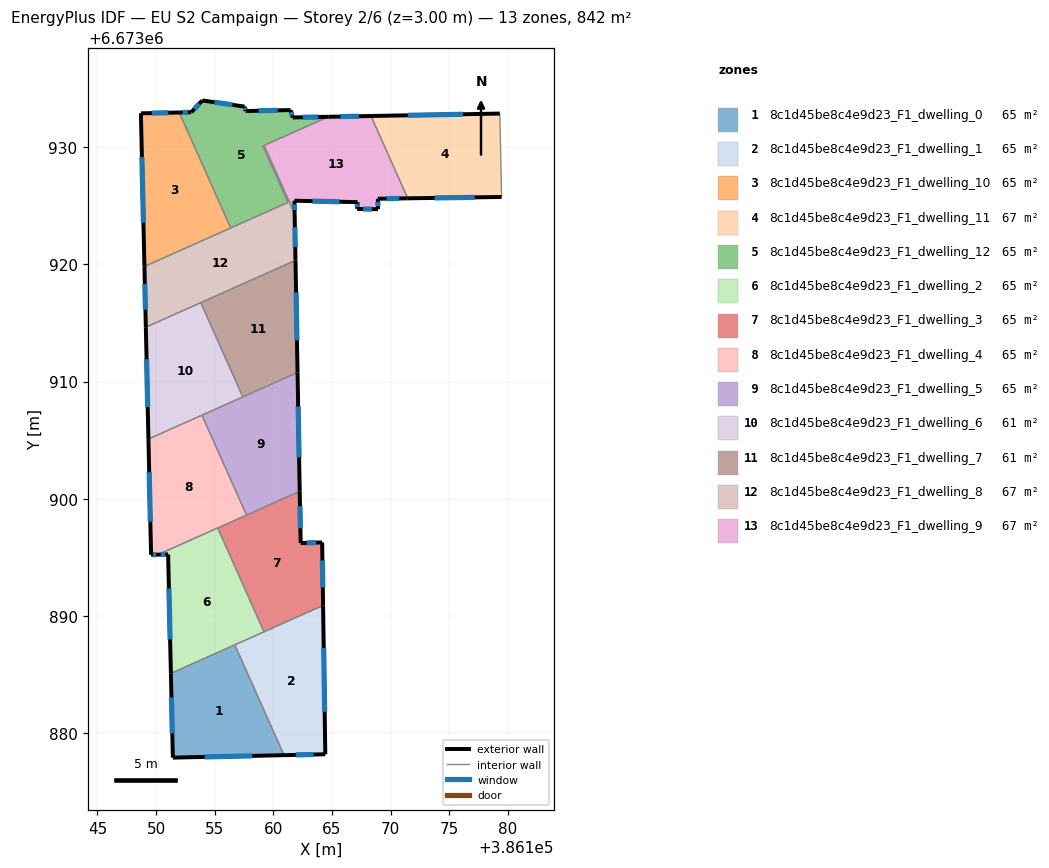
=== STOREY PLAN SPEC (per zone: floor XY polygon, exterior-wall plan segments, windows/doors) ===
zone 1: 8c1d45be8c4e9d23_F1_dwelling_0  (64.8 m²)
  floor: (386156.71, 6673887.55) (386160.91, 6673878.14) (386151.43, 6673877.93) (386151.27, 6673885.12)
  exterior wall: (386151.43, 6673877.93) – (386160.91, 6673878.14)  [9.5 m]
    window: (386154.14, 6673877.99) – (386158.21, 6673878.08)  [5.2 m²]
  exterior wall: (386151.27, 6673885.12) – (386151.43, 6673877.93)  [7.2 m]
    window: (386151.31, 6673883.07) – (386151.39, 6673879.99)  [4.0 m²]
  interior walls: 2
zone 2: 8c1d45be8c4e9d23_F1_dwelling_1  (64.8 m²)
  floor: (386164.24, 6673890.91) (386164.43, 6673878.22) (386160.91, 6673878.14) (386156.71, 6673887.55)
  exterior wall: (386160.91, 6673878.14) – (386164.43, 6673878.22)  [3.5 m]
    window: (386161.92, 6673878.17) – (386163.43, 6673878.20)  [1.9 m²]
  exterior wall: (386164.43, 6673878.22) – (386164.24, 6673890.91)  [12.7 m]
    window: (386164.38, 6673881.85) – (386164.30, 6673887.29)  [7.0 m²]
  interior walls: 3
zone 3: 8c1d45be8c4e9d23_F1_dwelling_10  (64.8 m²)
  floor: (386151.97, 6673932.95) (386156.37, 6673923.10) (386149.01, 6673919.82) (386148.71, 6673932.87)
  exterior wall: (386151.97, 6673932.95) – (386148.71, 6673932.87)  [3.3 m]
    window: (386151.04, 6673932.93) – (386149.64, 6673932.89)  [1.8 m²]
  exterior wall: (386148.71, 6673932.87) – (386149.01, 6673919.82)  [13.1 m]
    window: (386148.79, 6673929.14) – (386148.92, 6673923.55)  [7.2 m²]
  interior walls: 2
zone 4: 8c1d45be8c4e9d23_F1_dwelling_11  (67.4 m²)
  floor: (386179.31, 6673932.86) (386179.47, 6673925.74) (386171.46, 6673925.63) (386168.33, 6673932.65)
  exterior wall: (386171.46, 6673925.63) – (386179.47, 6673925.74)  [8.0 m]
    window: (386173.75, 6673925.66) – (386177.18, 6673925.71)  [4.4 m²]
  exterior wall: (386179.31, 6673932.86) – (386168.33, 6673932.65)  [11.0 m]
    window: (386176.17, 6673932.80) – (386171.47, 6673932.71)  [6.1 m²]
  interior walls: 2
zone 5: 8c1d45be8c4e9d23_F1_dwelling_12  (64.8 m²)
  floor: (386164.68, 6673932.58) (386159.11, 6673930.09) (386161.26, 6673925.28) (386156.37, 6673923.10) (386151.97, 6673932.95) (386153.00, 6673932.97) (386153.94, 6673933.97) (386157.54, 6673933.45) (386157.64, 6673933.07) (386161.46, 6673933.16) (386161.65, 6673932.52)
  exterior wall: (386161.65, 6673932.52) – (386161.46, 6673933.16)  [0.7 m]
    window: (386161.60, 6673932.70) – (386161.52, 6673932.97)  [0.4 m²]
  exterior wall: (386164.68, 6673932.58) – (386161.65, 6673932.52)  [3.0 m]
    window: (386163.82, 6673932.56) – (386162.52, 6673932.54)  [1.7 m²]
  exterior wall: (386153.00, 6673932.97) – (386151.97, 6673932.95)  [1.0 m]
    window: (386152.71, 6673932.96) – (386152.27, 6673932.95)  [0.6 m²]
  exterior wall: (386153.94, 6673933.97) – (386153.00, 6673932.97)  [1.4 m]
    window: (386153.67, 6673933.69) – (386153.27, 6673933.25)  [0.8 m²]
  exterior wall: (386157.54, 6673933.45) – (386153.94, 6673933.97)  [3.6 m]
    window: (386156.51, 6673933.60) – (386154.97, 6673933.82)  [2.0 m²]
  exterior wall: (386157.64, 6673933.07) – (386157.54, 6673933.45)  [0.4 m]
    window: (386157.61, 6673933.18) – (386157.57, 6673933.34)  [0.2 m²]
  exterior wall: (386161.46, 6673933.16) – (386157.64, 6673933.07)  [3.8 m]
    window: (386160.37, 6673933.13) – (386158.73, 6673933.09)  [2.1 m²]
  interior walls: 6
zone 6: 8c1d45be8c4e9d23_F1_dwelling_2  (64.8 m²)
  floor: (386155.25, 6673897.52) (386159.21, 6673888.66) (386151.27, 6673885.12) (386151.03, 6673895.26) (386150.16, 6673895.25)
  exterior wall: (386150.16, 6673895.25) – (386151.03, 6673895.26)  [0.9 m]
    window: (386150.41, 6673895.25) – (386150.78, 6673895.26)  [0.5 m²]
  exterior wall: (386151.03, 6673895.26) – (386151.27, 6673885.12)  [10.1 m]
    window: (386151.10, 6673892.36) – (386151.20, 6673888.02)  [5.6 m²]
  interior walls: 4
zone 7: 8c1d45be8c4e9d23_F1_dwelling_3  (64.8 m²)
  floor: (386162.25, 6673900.64) (386162.33, 6673896.23) (386164.16, 6673896.29) (386164.24, 6673890.91) (386159.21, 6673888.66) (386155.25, 6673897.52)
  exterior wall: (386162.33, 6673896.23) – (386162.25, 6673900.64)  [4.4 m]
    window: (386162.31, 6673897.49) – (386162.27, 6673899.38)  [2.4 m²]
  exterior wall: (386164.16, 6673896.29) – (386162.33, 6673896.23)  [1.8 m]
    window: (386163.64, 6673896.27) – (386162.85, 6673896.24)  [1.0 m²]
  exterior wall: (386164.24, 6673890.91) – (386164.16, 6673896.29)  [5.4 m]
    window: (386164.22, 6673892.45) – (386164.19, 6673894.75)  [3.0 m²]
  interior walls: 4
zone 8: 8c1d45be8c4e9d23_F1_dwelling_4  (64.8 m²)
  floor: (386153.91, 6673907.14) (386157.72, 6673898.62) (386150.16, 6673895.25) (386149.58, 6673895.23) (386149.35, 6673905.10)
  exterior wall: (386149.58, 6673895.23) – (386150.16, 6673895.25)  [0.6 m]
    window: (386149.74, 6673895.24) – (386150.00, 6673895.24)  [0.3 m²]
  exterior wall: (386149.35, 6673905.10) – (386149.58, 6673895.23)  [9.9 m]
    window: (386149.41, 6673902.28) – (386149.51, 6673898.05)  [5.4 m²]
  interior walls: 4
zone 9: 8c1d45be8c4e9d23_F1_dwelling_5  (64.8 m²)
  floor: (386162.07, 6673910.78) (386162.25, 6673900.64) (386157.72, 6673898.62) (386153.91, 6673907.14)
  exterior wall: (386162.25, 6673900.64) – (386162.07, 6673910.78)  [10.1 m]
    window: (386162.20, 6673903.54) – (386162.12, 6673907.88)  [5.6 m²]
  interior walls: 4
zone 10: 8c1d45be8c4e9d23_F1_dwelling_6  (61.4 m²)
  floor: (386153.81, 6673916.73) (386157.40, 6673908.69) (386149.35, 6673905.10) (386149.13, 6673914.64)
  exterior wall: (386149.13, 6673914.64) – (386149.35, 6673905.10)  [9.5 m]
    window: (386149.19, 6673911.91) – (386149.29, 6673907.82)  [5.3 m²]
  interior walls: 4
zone 11: 8c1d45be8c4e9d23_F1_dwelling_7  (61.4 m²)
  floor: (386161.89, 6673920.34) (386162.07, 6673910.78) (386157.40, 6673908.69) (386153.81, 6673916.73)
  exterior wall: (386162.07, 6673910.78) – (386161.89, 6673920.34)  [9.6 m]
    window: (386162.02, 6673913.51) – (386161.94, 6673917.60)  [5.3 m²]
  interior walls: 3
zone 12: 8c1d45be8c4e9d23_F1_dwelling_8  (67.2 m²)
  floor: (386159.21, 6673930.14) (386161.82, 6673924.30) (386161.89, 6673920.34) (386149.13, 6673914.64) (386149.01, 6673919.82) (386161.26, 6673925.28) (386159.11, 6673930.09) (386159.12, 6673930.10)
  exterior wall: (386149.01, 6673919.82) – (386149.13, 6673914.64)  [5.2 m]
    window: (386149.04, 6673918.34) – (386149.09, 6673916.12)  [2.9 m²]
  exterior wall: (386161.89, 6673920.34) – (386161.82, 6673924.30)  [4.0 m]
    window: (386161.87, 6673921.47) – (386161.84, 6673923.17)  [2.2 m²]
  interior walls: 8
zone 13: 8c1d45be8c4e9d23_F1_dwelling_9  (66.7 m²)
  floor: (386168.33, 6673932.65) (386171.46, 6673925.63) (386168.92, 6673925.59) (386168.92, 6673924.70) (386167.15, 6673924.72) (386167.18, 6673925.30) (386161.80, 6673925.42) (386161.82, 6673924.30) (386159.21, 6673930.14) (386164.68, 6673932.58)
  exterior wall: (386168.33, 6673932.65) – (386164.68, 6673932.58)  [3.6 m]
    window: (386167.29, 6673932.63) – (386165.72, 6673932.60)  [2.0 m²]
  exterior wall: (386168.92, 6673925.59) – (386171.46, 6673925.63)  [2.5 m]
    window: (386169.64, 6673925.60) – (386170.73, 6673925.62)  [1.4 m²]
  exterior wall: (386168.92, 6673924.70) – (386168.92, 6673925.59)  [0.9 m]
    window: (386168.92, 6673924.96) – (386168.92, 6673925.34)  [0.5 m²]
  exterior wall: (386167.15, 6673924.72) – (386168.92, 6673924.70)  [1.8 m]
    window: (386167.65, 6673924.72) – (386168.42, 6673924.71)  [1.0 m²]
  exterior wall: (386167.18, 6673925.30) – (386167.15, 6673924.72)  [0.6 m]
    window: (386167.17, 6673925.14) – (386167.16, 6673924.89)  [0.3 m²]
  exterior wall: (386161.80, 6673925.42) – (386167.18, 6673925.30)  [5.4 m]
    window: (386163.34, 6673925.39) – (386165.64, 6673925.34)  [3.0 m²]
  exterior wall: (386161.82, 6673924.30) – (386161.80, 6673925.42)  [1.1 m]
    window: (386161.81, 6673924.62) – (386161.80, 6673925.10)  [0.6 m²]
  interior walls: 3

=== DERIVED (storey summary) ===
Building: EU S2 Campaign
Storey: 2 of 6  (floor level z = 3.00 m)
Storey gross floor area: 842.4 m²
Zones on this storey: 13
  - 8c1d45be8c4e9d23_F1_dwelling_0: floor 64.8 m²; exterior wall 16.7 m (50.0 m²); 2 window(s) 9.2 m²; WWR 18.4%
  - 8c1d45be8c4e9d23_F1_dwelling_1: floor 64.8 m²; exterior wall 16.2 m (48.6 m²); 2 window(s) 8.9 m²; WWR 18.4%
  - 8c1d45be8c4e9d23_F1_dwelling_10: floor 64.8 m²; exterior wall 16.3 m (49.0 m²); 2 window(s) 9.0 m²; WWR 18.4%
  - 8c1d45be8c4e9d23_F1_dwelling_11: floor 67.4 m²; exterior wall 19.0 m (57.0 m²); 2 window(s) 10.5 m²; WWR 18.4%
  - 8c1d45be8c4e9d23_F1_dwelling_12: floor 64.8 m²; exterior wall 14.0 m (41.9 m²); 7 window(s) 7.7 m²; WWR 18.4%
  - 8c1d45be8c4e9d23_F1_dwelling_2: floor 64.8 m²; exterior wall 11.0 m (33.0 m²); 2 window(s) 6.1 m²; WWR 18.4%
  - 8c1d45be8c4e9d23_F1_dwelling_3: floor 64.8 m²; exterior wall 11.6 m (34.9 m²); 3 window(s) 6.4 m²; WWR 18.4%
  - 8c1d45be8c4e9d23_F1_dwelling_4: floor 64.8 m²; exterior wall 10.5 m (31.4 m²); 2 window(s) 5.8 m²; WWR 18.4%
  - 8c1d45be8c4e9d23_F1_dwelling_5: floor 64.8 m²; exterior wall 10.1 m (30.4 m²); 1 window(s) 5.6 m²; WWR 18.4%
  - 8c1d45be8c4e9d23_F1_dwelling_6: floor 61.4 m²; exterior wall 9.5 m (28.6 m²); 1 window(s) 5.3 m²; WWR 18.4%
  - 8c1d45be8c4e9d23_F1_dwelling_7: floor 61.4 m²; exterior wall 9.6 m (28.7 m²); 1 window(s) 5.3 m²; WWR 18.4%
  - 8c1d45be8c4e9d23_F1_dwelling_8: floor 67.2 m²; exterior wall 9.1 m (27.4 m²); 2 window(s) 5.0 m²; WWR 18.4%
  - 8c1d45be8c4e9d23_F1_dwelling_9: floor 66.7 m²; exterior wall 15.9 m (47.8 m²); 7 window(s) 8.8 m²; WWR 18.4%
Zone adjacency (shared interzone walls):
  - 8c1d45be8c4e9d23_F1_dwelling_0 ↔ 8c1d45be8c4e9d23_F1_dwelling_1
  - 8c1d45be8c4e9d23_F1_dwelling_0 ↔ 8c1d45be8c4e9d23_F1_dwelling_2
  - 8c1d45be8c4e9d23_F1_dwelling_1 ↔ 8c1d45be8c4e9d23_F1_dwelling_2
  - 8c1d45be8c4e9d23_F1_dwelling_1 ↔ 8c1d45be8c4e9d23_F1_dwelling_3
  - 8c1d45be8c4e9d23_F1_dwelling_10 ↔ 8c1d45be8c4e9d23_F1_dwelling_12
  - 8c1d45be8c4e9d23_F1_dwelling_10 ↔ 8c1d45be8c4e9d23_F1_dwelling_8
  - 8c1d45be8c4e9d23_F1_dwelling_11 ↔ 8c1d45be8c4e9d23_F1_dwelling_9
  - 8c1d45be8c4e9d23_F1_dwelling_12 ↔ 8c1d45be8c4e9d23_F1_dwelling_8
  - 8c1d45be8c4e9d23_F1_dwelling_12 ↔ 8c1d45be8c4e9d23_F1_dwelling_9
  - 8c1d45be8c4e9d23_F1_dwelling_2 ↔ 8c1d45be8c4e9d23_F1_dwelling_3
  - 8c1d45be8c4e9d23_F1_dwelling_2 ↔ 8c1d45be8c4e9d23_F1_dwelling_4
  - 8c1d45be8c4e9d23_F1_dwelling_3 ↔ 8c1d45be8c4e9d23_F1_dwelling_4
  - 8c1d45be8c4e9d23_F1_dwelling_3 ↔ 8c1d45be8c4e9d23_F1_dwelling_5
  - 8c1d45be8c4e9d23_F1_dwelling_4 ↔ 8c1d45be8c4e9d23_F1_dwelling_5
  - 8c1d45be8c4e9d23_F1_dwelling_4 ↔ 8c1d45be8c4e9d23_F1_dwelling_6
  - 8c1d45be8c4e9d23_F1_dwelling_5 ↔ 8c1d45be8c4e9d23_F1_dwelling_6
  - 8c1d45be8c4e9d23_F1_dwelling_5 ↔ 8c1d45be8c4e9d23_F1_dwelling_7
  - 8c1d45be8c4e9d23_F1_dwelling_6 ↔ 8c1d45be8c4e9d23_F1_dwelling_7
  - 8c1d45be8c4e9d23_F1_dwelling_6 ↔ 8c1d45be8c4e9d23_F1_dwelling_8
  - 8c1d45be8c4e9d23_F1_dwelling_7 ↔ 8c1d45be8c4e9d23_F1_dwelling_8
  - 8c1d45be8c4e9d23_F1_dwelling_8 ↔ 8c1d45be8c4e9d23_F1_dwelling_9